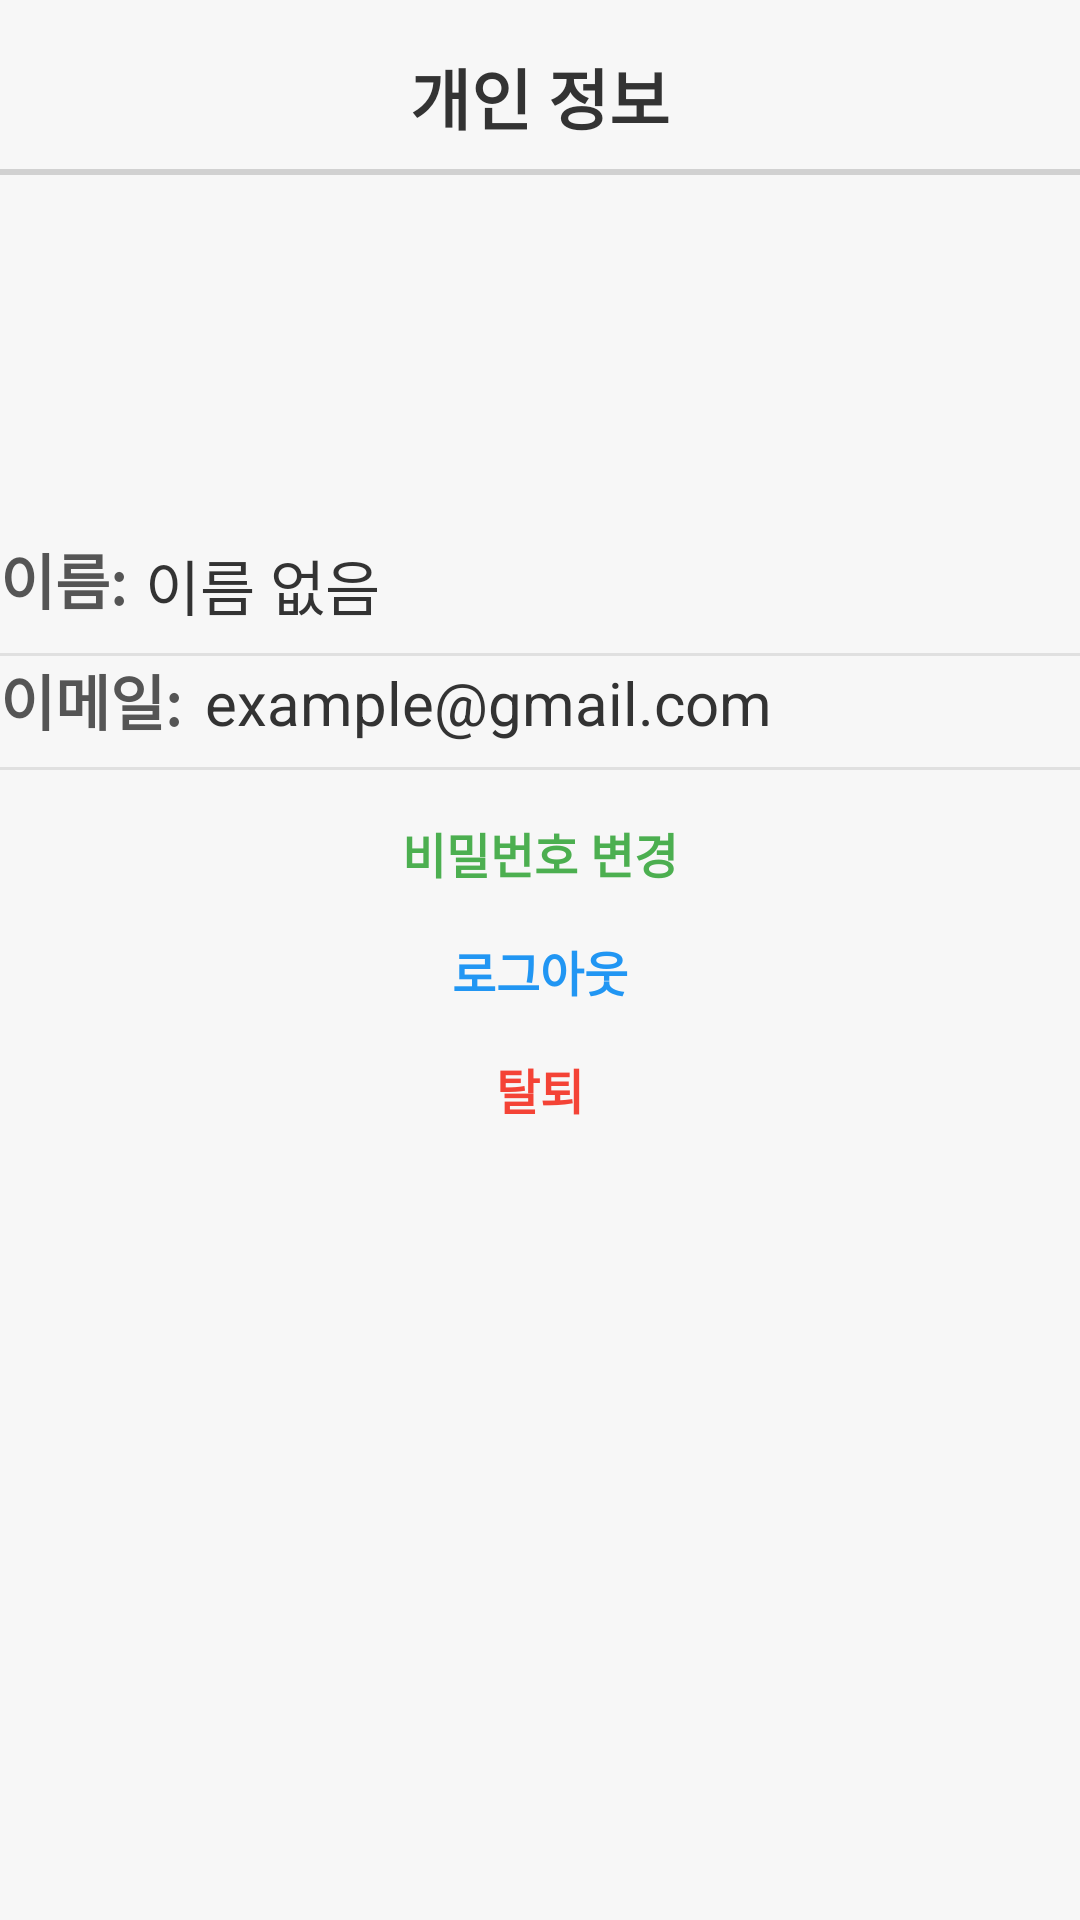

Write the Android layout XML for this screen, with the resource values it uses.
<!-- AndroidManifest.xml: application theme Theme.Madagascar -->
<!-- res/layout/activity_human.xml -->
<?xml version="1.0" encoding="utf-8"?>
<androidx.constraintlayout.widget.ConstraintLayout
    xmlns:android="http://schemas.android.com/apk/res/android"
    xmlns:app="http://schemas.android.com/apk/res-auto"
    xmlns:tools="http://schemas.android.com/tools"
    android:id="@+id/main"
    android:layout_width="match_parent"
    android:layout_height="match_parent"
    android:background="#F7F7F7"
    tools:context=".Mypage.Human">

    
    <TextView
        android:id="@+id/textView3"
        android:layout_width="wrap_content"
        android:layout_height="wrap_content"
        android:layout_marginTop="16dp"
        android:gravity="center"
        android:text="개인 정보"
        android:textSize="22sp"
        android:textStyle="bold"
        android:textColor="#333333"
        app:layout_constraintEnd_toEndOf="parent"
        app:layout_constraintStart_toStartOf="parent"
        app:layout_constraintTop_toTopOf="parent" />

    
    <ImageView
        android:id="@+id/btn_arrow101"
        android:layout_width="32dp"
        android:layout_height="32dp"
        android:layout_margin="16dp"
        android:contentDescription="뒤로가기"
        android:src="@drawable/arrow"
        app:layout_constraintStart_toStartOf="parent"
        app:layout_constraintTop_toTopOf="parent" />

    
    <View
        android:id="@+id/view"
        android:layout_width="match_parent"
        android:layout_height="2dp"
        android:layout_marginTop="8dp"
        android:background="#D1D1D1"
        app:layout_constraintEnd_toEndOf="parent"
        app:layout_constraintStart_toStartOf="parent"
        app:layout_constraintTop_toBottomOf="@id/textView3" />

    
    <ImageView
        android:id="@+id/ivProfile"
        android:layout_width="100dp"
        android:layout_height="100dp"
        android:layout_marginTop="20dp"
        android:src="@mipmap/ic_launcher"
        android:contentDescription="프로필 이미지"
        app:layout_constraintTop_toBottomOf="@id/view"
        app:layout_constraintStart_toStartOf="parent"
        app:layout_constraintEnd_toEndOf="parent" />

    
    <TextView
        android:id="@+id/textView2"
        android:layout_width="wrap_content"
        android:layout_height="wrap_content"
        android:text="이름:"
        android:textSize="20sp"
        android:textStyle="bold"
        android:textColor="#555555"
        app:layout_constraintTop_toBottomOf="@id/ivProfile"
        app:layout_constraintStart_toStartOf="parent"
        app:layout_constraintHorizontal_bias="0.15" />

    
    <TextView
        android:id="@+id/tvName"
        android:layout_width="wrap_content"
        android:layout_height="wrap_content"
        android:layout_marginStart="6dp"
        android:layout_marginTop="2dp"
        android:text="이름 없음"
        android:textColor="#333333"
        android:textSize="20sp"
        app:layout_constraintStart_toEndOf="@id/textView2"
        app:layout_constraintTop_toBottomOf="@id/ivProfile" />

    
    <View
        android:id="@+id/view3"
        android:layout_width="match_parent"
        android:layout_height="1dp"
        android:layout_marginTop="8dp"
        android:background="#E0E0E0"
        app:layout_constraintTop_toBottomOf="@id/tvName"
        app:layout_constraintStart_toStartOf="parent"
        app:layout_constraintEnd_toEndOf="parent" />


    
    <TextView
        android:layout_width="wrap_content"
        android:layout_height="wrap_content"
        android:text="이메일:"
        android:textSize="20sp"
        android:textStyle="bold"
        android:textColor="#555555"
        app:layout_constraintTop_toBottomOf="@id/view3"
        app:layout_constraintStart_toStartOf="parent"
        app:layout_constraintHorizontal_bias="0.15" />

    
    <TextView
        android:id="@+id/tvEmail"
        android:layout_width="wrap_content"
        android:layout_height="wrap_content"
        android:layout_marginStart="26dp"
        android:layout_marginTop="2dp"
        android:text="example@gmail.com"
        android:textColor="#333333"
        android:textSize="20sp"
        app:layout_constraintStart_toEndOf="@id/textView2"
        app:layout_constraintTop_toBottomOf="@id/view3" />

    
    <View
        android:id="@+id/view2"
        android:layout_width="match_parent"
        android:layout_height="1dp"
        android:layout_marginTop="8dp"
        android:background="#E0E0E0"
        app:layout_constraintTop_toBottomOf="@id/tvEmail"
        app:layout_constraintStart_toStartOf="parent"
        app:layout_constraintEnd_toEndOf="parent" />

    
    <TextView
        android:id="@+id/btnChangePassword"
        android:layout_width="wrap_content"
        android:layout_height="wrap_content"
        android:layout_marginTop="16dp"
        android:gravity="center"
        android:text="비밀번호 변경"
        android:textSize="16sp"
        android:textColor="#4CAF50"
        android:textStyle="bold"
        app:layout_constraintTop_toBottomOf="@id/view2"
        app:layout_constraintStart_toStartOf="parent"
        app:layout_constraintEnd_toEndOf="parent" />

    
    <TextView
        android:id="@+id/btnLogout"
        android:layout_width="wrap_content"
        android:layout_height="wrap_content"
        android:layout_marginTop="16dp"
        android:gravity="center"
        android:text="로그아웃"
        android:textSize="16sp"
        android:textColor="#2196F3"
        android:textStyle="bold"
        app:layout_constraintTop_toBottomOf="@id/btnChangePassword"
        app:layout_constraintStart_toStartOf="parent"
        app:layout_constraintEnd_toEndOf="parent" />

    
    <TextView
        android:id="@+id/btnDeleteAccount"
        android:layout_width="wrap_content"
        android:layout_height="wrap_content"
        android:layout_marginTop="16dp"
        android:gravity="center"
        android:text="탈퇴"
        android:textSize="16sp"
        android:textColor="#F44336"
        android:textStyle="bold"
        app:layout_constraintTop_toBottomOf="@id/btnLogout"
        app:layout_constraintStart_toStartOf="parent"
        app:layout_constraintEnd_toEndOf="parent" />

</androidx.constraintlayout.widget.ConstraintLayout>
<!-- resources referenced by this layout -->
<resources>
  <style name="Theme.Madagascar" parent="Base.Theme.Madagascar" />
  <style name="Base.Theme.Madagascar" parent="Theme.Material3.Light.NoActionBar">
          
          
          <item name="colorPrimary">@color/colorPrimary</item>
          <item name="colorPrimaryVariant">@color/colorPrimaryVariant</item>
          <item name="colorSurface">@color/colorSecondary</item>
      </style>
  <color name="colorPrimary">#BBDEFB</color>
  <color name="colorPrimaryVariant">#90CAF9</color>
  <color name="colorSecondary">#64B5F6</color>
</resources>
